Dataset: model_data (GitHub, pelirrojo725/puck_visualization-1). Classes: empty, straight, tilted.

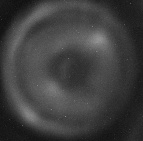
Label: straight

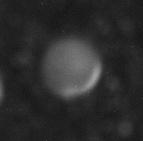
Label: empty

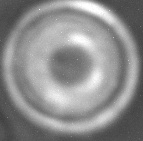
Label: straight

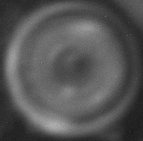
Label: straight

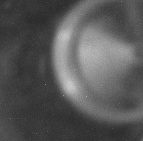
Label: tilted

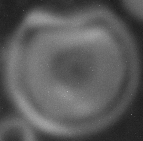
Label: straight
